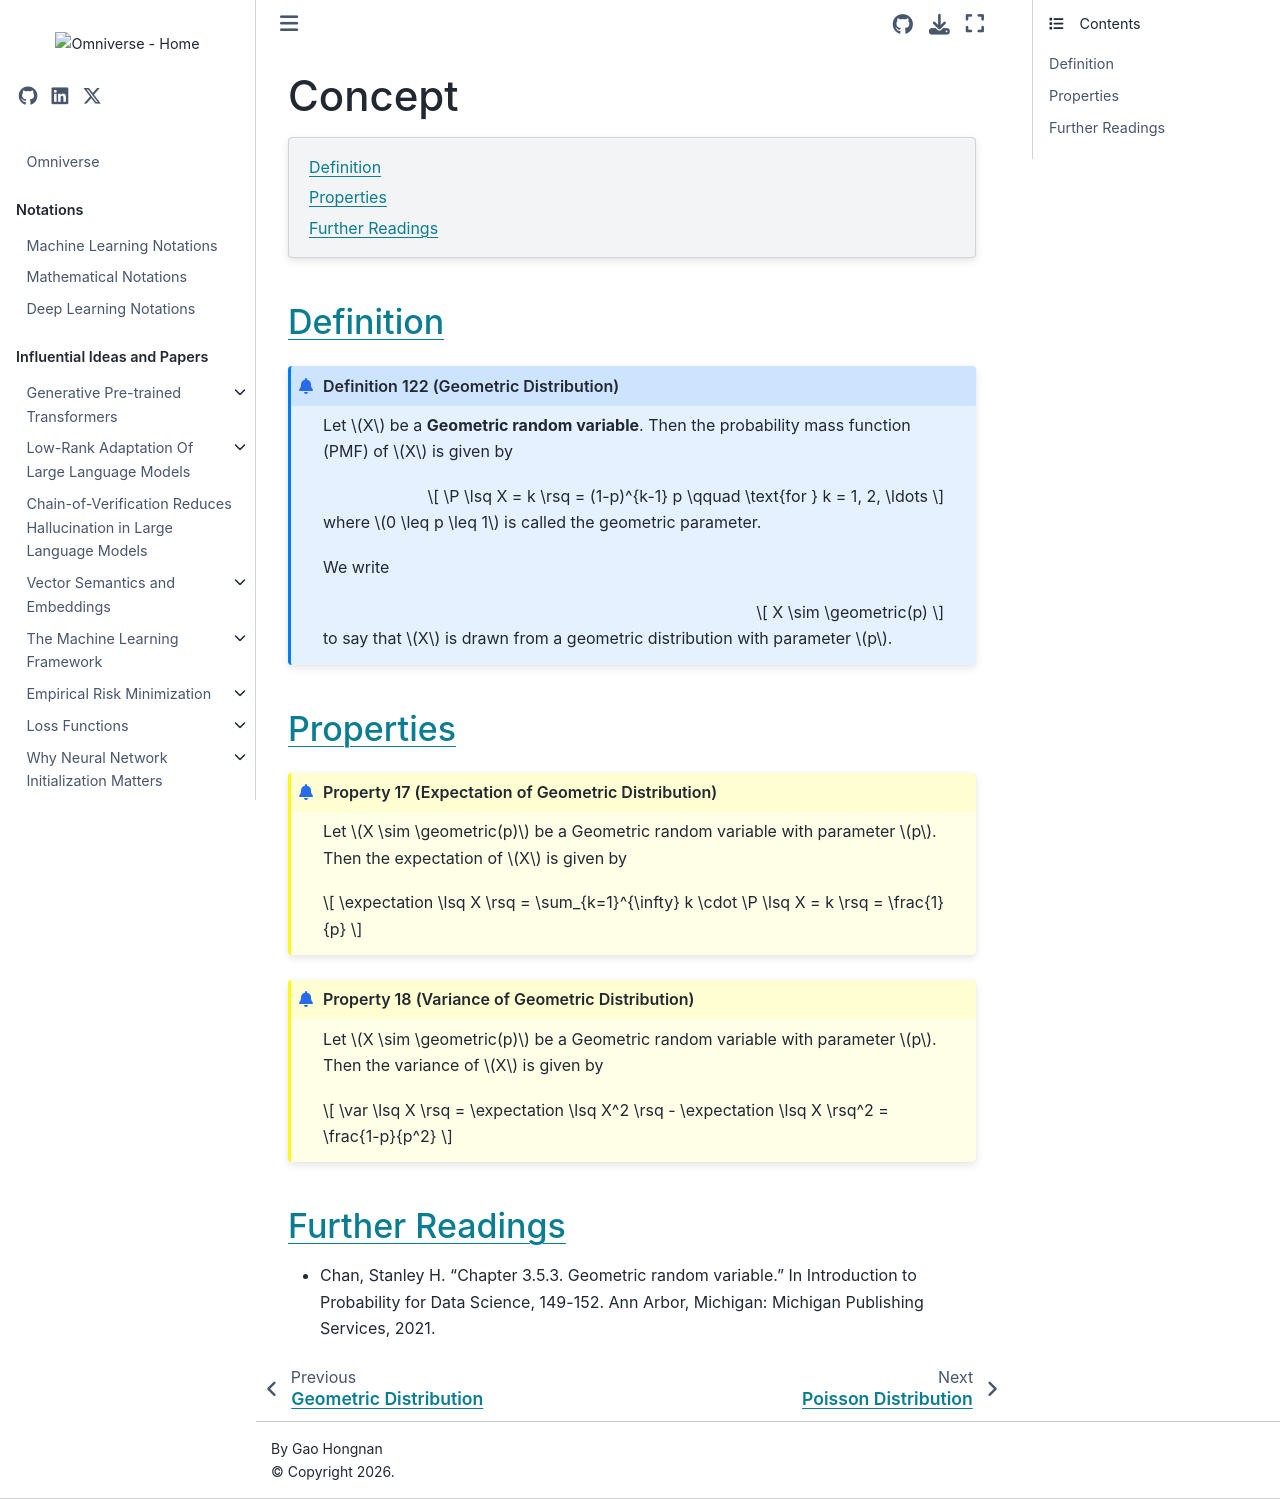

repository: gao-hongnan/omniverse · page: probability_theory/03_discrete_random_variables/geometric/0310_geometric_distribution_concept.html · generator: jekyll

# Concept

```{contents}
:local:
```

## Definition

```{prf:definition} Geometric Distribution
:label: def:geo

Let $X$ be a **Geometric random variable**. Then the probability mass function (PMF) of $X$ is given by

$$
\P \lsq X = k \rsq = (1-p)^{k-1} p \qquad \text{for } k = 1, 2, \ldots
$$

where $0 \leq p \leq 1$ is called the geometric parameter.

We write

$$
X \sim \geometric(p)
$$

to say that $X$ is drawn from a geometric distribution with parameter $p$.
```

## Properties

```{prf:property} Expectation of Geometric Distribution
:label: prop:geo_exp

Let $X \sim \geometric(p)$ be a Geometric random variable with parameter $p$. Then the expectation of $X$ is given by

$$
\expectation \lsq X \rsq = \sum_{k=1}^{\infty} k \cdot \P \lsq X = k \rsq = \frac{1}{p}
$$
```

```{prf:property} Variance of Geometric Distribution
:label: prop:geo_var

Let $X \sim \geometric(p)$ be a Geometric random variable with parameter $p$. Then the variance of $X$ is given by

$$
\var \lsq X \rsq = \expectation \lsq X^2 \rsq - \expectation \lsq X \rsq^2 = \frac{1-p}{p^2}
$$
```

## Further Readings

-   Chan, Stanley H. "Chapter 3.5.3. Geometric random variable." In Introduction
    to Probability for Data Science, 149-152. Ann Arbor, Michigan: Michigan
    Publishing Services, 2021.
